Run: headless pygame with SDL's dummy video driver; simulated clock (each Clock.tick advances the game by its frame time, no real sleeping); random seed 0; keys injected as events and as key.get_pressed() state; mouse plan: one left click at the window centre at the start of phase 2, then a move to the lower-right quarter at the start of phase 3.
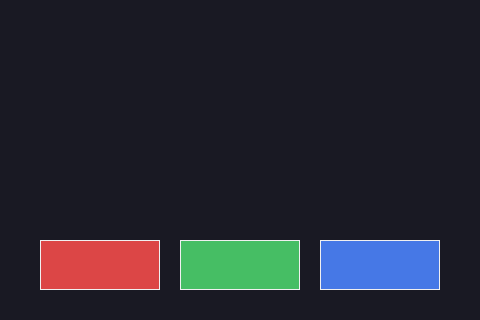
Frame 1 of 4 · flips 1–60 · no input
Frame 2 of 4 · flips 61–180 · clicked the window centre · tapped SPACE, RETURN · held RIGHT (→), D · screen unchanged from frame 1, image omitted
Frame 3 of 4 · flips 181–300 · moved the mouse to the lower-right quarter · held DOWN (↓), S · screen unchanged from frame 2, image omitted
Frame 4 of 4 · flips 301–420 · held LEFT (←), A, UP (↑), W · screen unchanged from frame 3, image omitted

The pygame program that drew these frames:

"""Click one of three buttons with the mouse to choose a colour."""
import pygame

WIDTH = 480
HEIGHT = 320
FPS = 30
BUTTONS = [(40, 240, 120, 50), (180, 240, 120, 50), (320, 240, 120, 50)]
COLOURS = [
    pygame.Color(220, 70, 70),
    pygame.Color(70, 190, 100),
    pygame.Color(70, 120, 230),
]
OUTLINE = pygame.Color(240, 240, 240)
BACKGROUND = pygame.Color(25, 25, 35)


def clicked(buttons, pos):
    for i, button in enumerate(buttons):
# >>> BLANK id=hit level=2 hint="两行：一个 if 加一行 return；先用 pygame.Rect(button) 把元组变成矩形，再在它上面直接调用判「点在不在里面」的方法，实参是 pos（不自己比坐标） || 点落在这个按钮里，就交回它在列表里的下标——列表里靠前的按钮先赢" hintEn="Two lines: an if and a return; turn the tuple into a rectangle with pygame.Rect(button), then call its is-this-point-inside method on it straight away, passing pos (do not compare coordinates yourself) || If the point is inside this button, hand back its index in the list - earlier buttons in the list win"
        if pygame.Rect(button).collidepoint(pos):
            return i
# <<< BLANK
    return -1


def main():
    pygame.init()
    screen = pygame.display.set_mode((WIDTH, HEIGHT))
    pygame.display.set_caption("Mouse buttons")
    clock = pygame.time.Clock()
    chosen = -1
    running = True
    while running:
        for event in pygame.event.get():
            if event.type == pygame.QUIT:
                running = False
# >>> BLANK id=click level=2 hint="一行 elif，接在上面判 QUIT 的 if 后面（不另起一个 if）：两个条件用 and 连起来，先判事件类型是 pygame.MOUSEBUTTONDOWN，再判 event.button 是不是 1（左键）；都写 == || 鼠标键按下的事件，而且按的是左键" hintEn="One elif, following the if that checks for QUIT above (not a new if): join two conditions with and, first that the event type is pygame.MOUSEBUTTONDOWN, then whether event.button is 1 (the left button); both with == || A mouse-button-down event, and the button pressed is the left one"
            elif event.type == pygame.MOUSEBUTTONDOWN and event.button == 1:
# <<< BLANK
                hit = clicked(BUTTONS, event.pos)
                if hit != -1:
                    chosen = hit
        screen.fill(BACKGROUND)
        if chosen != -1:
            pygame.draw.circle(screen, COLOURS[chosen], (WIDTH // 2, 110), 70)
        for i, button in enumerate(BUTTONS):
            pygame.draw.rect(screen, COLOURS[i], button)
            pygame.draw.rect(screen, OUTLINE, button, 3 if i == chosen else 1)
        pygame.display.flip()
        clock.tick(FPS)
    pygame.quit()


if __name__ == "__main__":
    main()
